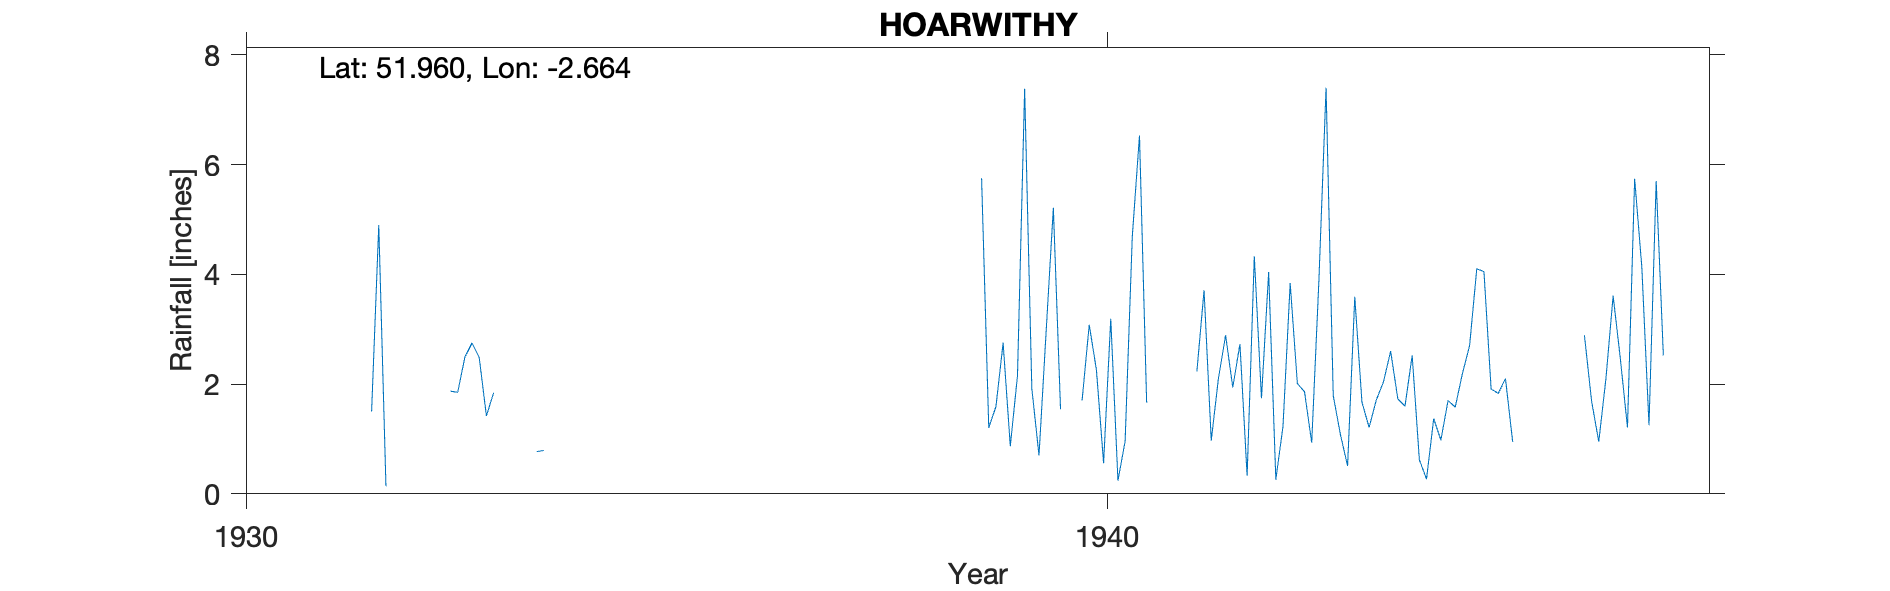

The data file committed next to this chart (first rows):
HOARWITHY, , , , , , , , , , , , , , , , , , , , 
Grid ref, SO545293, Long, -2.664, Lat, 51.96, Elevation, 145, ft, , , , , , , , , , , , 
Station no, 2221/5, , , , , , , , , , , , , , , , , , , 
, 1931, 1932, 1933, 1934, 1935, 1936, 1937, 1938, 1939, 1940, 1941, 1942, 1943, 1944, 1945, 1946, 1947, 1948, 1949, 1950
January, , 4.9, 2.49, , , , , , 5.75, , , 2.73, 7.4, 2.52, 1.83, 2.89, , , , 
February, , 0.14, 2.75, , , , , , 1.2, , , 0.33, 1.79, 0.62, 2.1, 1.69, , , , 
March, , , 2.48, , , , , , 1.59, 1.7, , 4.33, 1.08, 0.27, 0.95, 0.95, , , , 
April, , , 1.42, , , , , , 2.75, 3.08, , 1.74, 0.51, 1.37, , 2.1, , , , 
May, , , 1.84, , , , , , 0.87, 2.26, , 4.04, 3.59, 0.98, , 3.61, , , , 
June, , , , , , , , , 2.15, 0.56, , 0.26, 1.67, 1.7, , 2.47, , , , 
July, , , , , , , , , 7.38, 3.19, 2.23, 1.23, 1.21, 1.58, , 1.21, , , , 
August, , , , , , , , , 1.92, 0.24, 3.71, 3.84, 1.71, 2.19, , 5.74, , , , 
September, , , , , , , , , 0.7, 0.96, 0.97, 2.01, 2.04, 2.7, , 4.13, , , , 
October, , , , , , , , , 2.97, 4.69, 2.1, 1.86, 2.6, 4.1, , 1.25, , , , 
November, , 1.87, 0.77, , , , , , 5.21, 6.53, 2.89, 0.93, 1.73, 4.05, , 5.7, , , , 
December, 1.5, 1.85, 0.79, , , , , , 1.54, 1.66, 1.94, 3.88, 1.6, 1.91, , 2.52, , , , 
Total, , , , , , , , , 34.03, , , 27.18, 26.93, 23.99, , 34.26, , , , 
1940 Jan, Feb and total estimated theref…, , , , , , , , , , , , , , , , , , , , 
